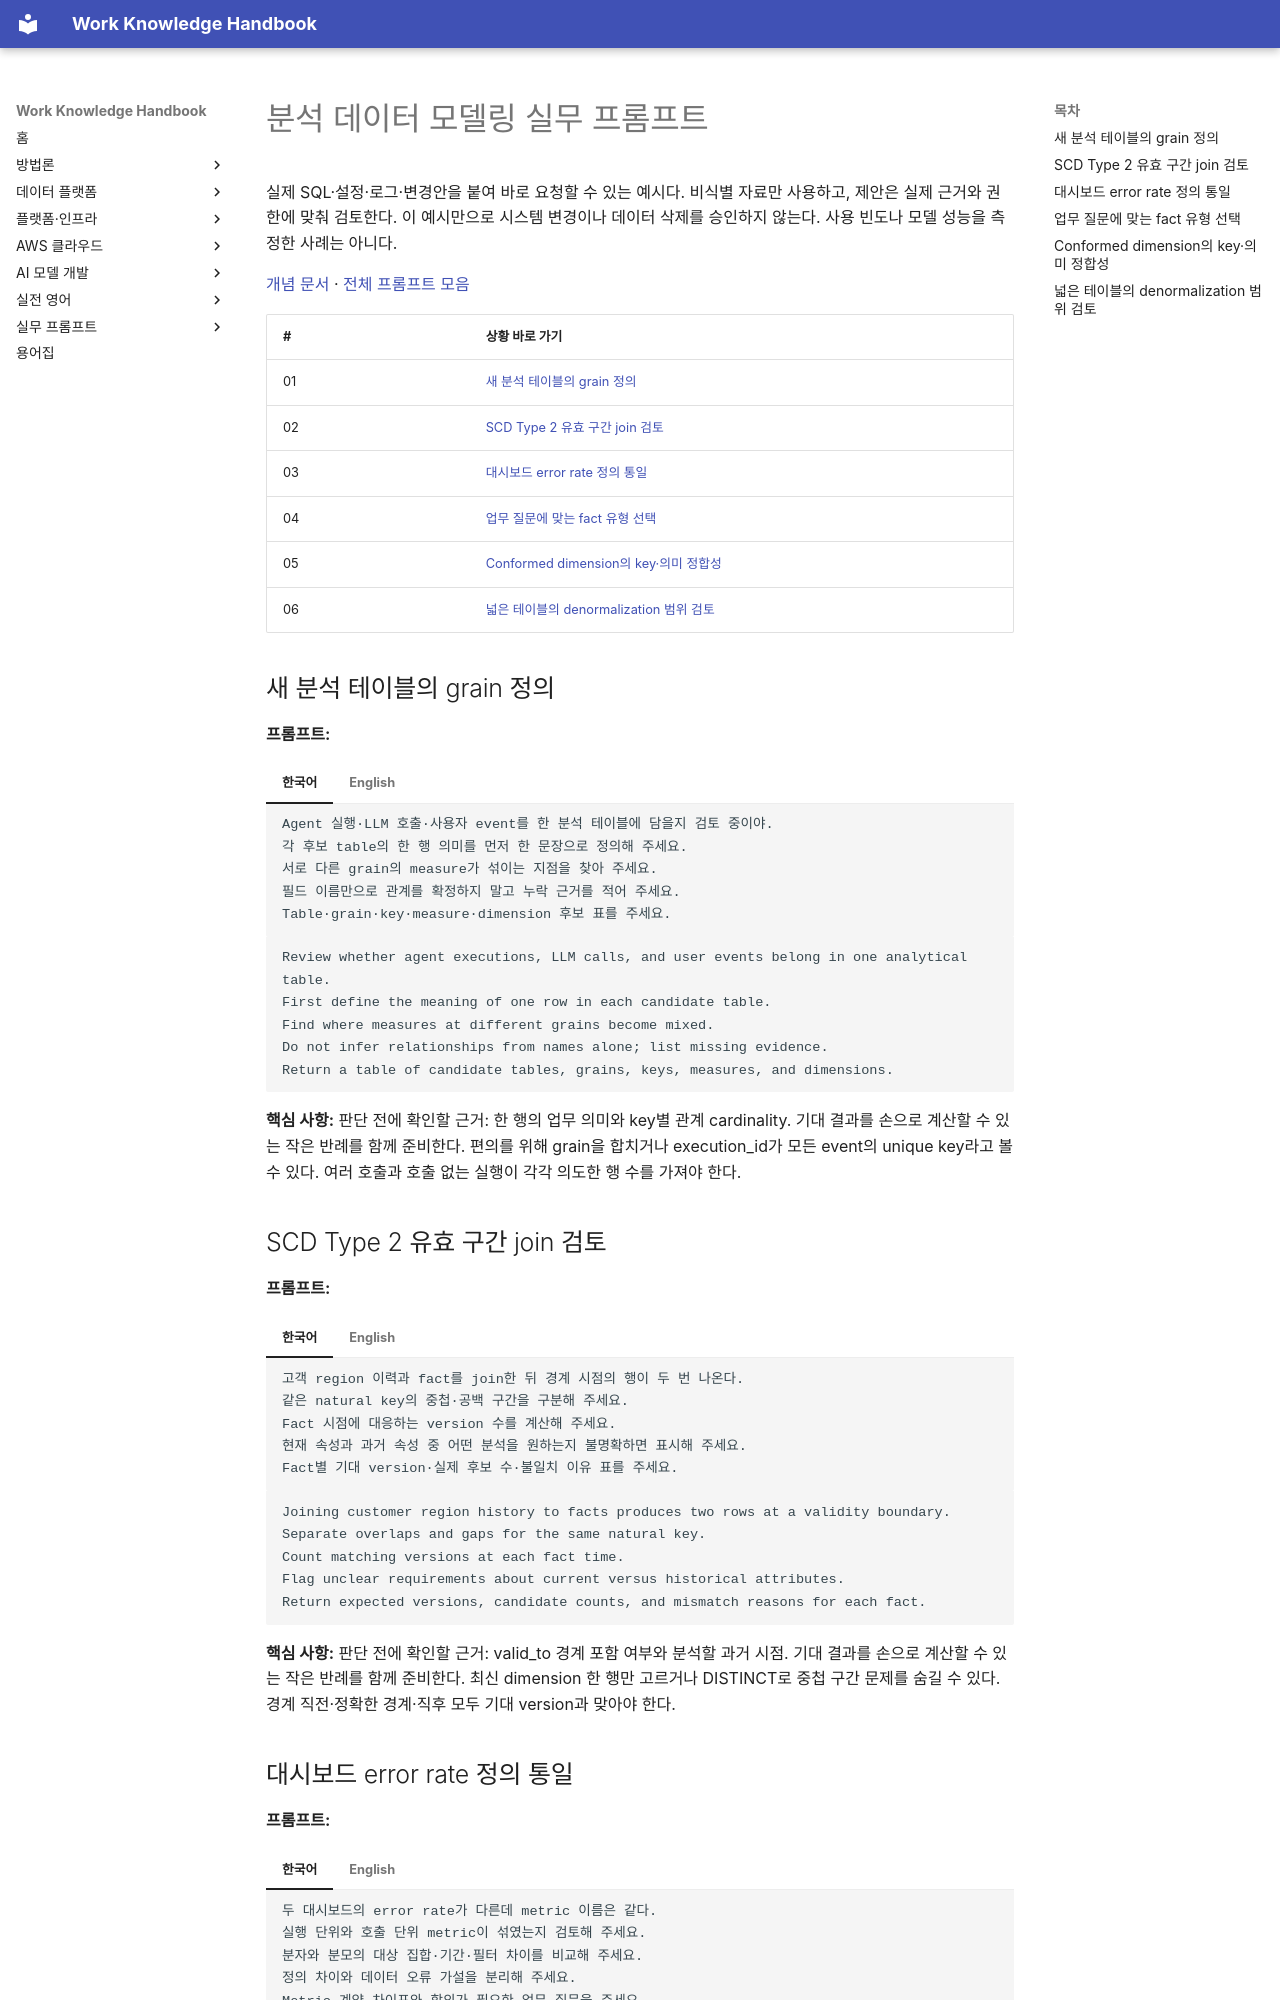

repository: nohdol97/work-handbook · page: ko/prompts/analytical-modeling/index.html · generator: mkdocs

---
id: prompts-analytical-modeling
status: overview
last_updated: 2026-10-18
last_reviewed: 2026-10-18
knowledge_ids: []
---

# 분석 데이터 모델링 실무 프롬프트

실제 SQL·설정·로그·변경안을 붙여 바로 요청할 수 있는 예시다. 비식별 자료만 사용하고, 제안은 실제 근거와 권한에 맞춰 검토한다. 이 예시만으로 시스템 변경이나 데이터 삭제를 승인하지 않는다. 사용 빈도나 모델 성능을 측정한 사례는 아니다.

[개념 문서](../data-platform/analytical-modeling.md) · [전체 프롬프트 모음](index.md)

| # | 상황 바로 가기 |
| --- | --- |
| 01 | [새 분석 테이블의 grain 정의](#analytical-modeling-01) |
| 02 | [SCD Type 2 유효 구간 join 검토](#analytical-modeling-02) |
| 03 | [대시보드 error rate 정의 통일](#analytical-modeling-03) |
| 04 | [업무 질문에 맞는 fact 유형 선택](#analytical-modeling-04) |
| 05 | [Conformed dimension의 key·의미 정합성](#analytical-modeling-05) |
| 06 | [넓은 테이블의 denormalization 범위 검토](#analytical-modeling-06) |

## 새 분석 테이블의 grain 정의 {#analytical-modeling-01}

**프롬프트:**

=== "한국어"

    ```text {.prompt}
    Agent 실행·LLM 호출·사용자 event를 한 분석 테이블에 담을지 검토 중이야.
    각 후보 table의 한 행 의미를 먼저 한 문장으로 정의해 주세요.
    서로 다른 grain의 measure가 섞이는 지점을 찾아 주세요.
    필드 이름만으로 관계를 확정하지 말고 누락 근거를 적어 주세요.
    Table·grain·key·measure·dimension 후보 표를 주세요.
    ```

=== "English"

    ```text {.prompt}
    Review whether agent executions, LLM calls, and user events belong in one analytical table.
    First define the meaning of one row in each candidate table.
    Find where measures at different grains become mixed.
    Do not infer relationships from names alone; list missing evidence.
    Return a table of candidate tables, grains, keys, measures, and dimensions.
    ```

**핵심 사항:** 판단 전에 확인할 근거: 한 행의 업무 의미와 key별 관계 cardinality. 기대 결과를 손으로 계산할 수 있는 작은 반례를 함께 준비한다. 편의를 위해 grain을 합치거나 execution_id가 모든 event의 unique key라고 볼 수 있다. 여러 호출과 호출 없는 실행이 각각 의도한 행 수를 가져야 한다.

## SCD Type 2 유효 구간 join 검토 {#analytical-modeling-02}

**프롬프트:**

=== "한국어"

    ```text {.prompt}
    고객 region 이력과 fact를 join한 뒤 경계 시점의 행이 두 번 나온다.
    같은 natural key의 중첩·공백 구간을 구분해 주세요.
    Fact 시점에 대응하는 version 수를 계산해 주세요.
    현재 속성과 과거 속성 중 어떤 분석을 원하는지 불명확하면 표시해 주세요.
    Fact별 기대 version·실제 후보 수·불일치 이유 표를 주세요.
    ```

=== "English"

    ```text {.prompt}
    Joining customer region history to facts produces two rows at a validity boundary.
    Separate overlaps and gaps for the same natural key.
    Count matching versions at each fact time.
    Flag unclear requirements about current versus historical attributes.
    Return expected versions, candidate counts, and mismatch reasons for each fact.
    ```

**핵심 사항:** 판단 전에 확인할 근거: valid_to 경계 포함 여부와 분석할 과거 시점. 기대 결과를 손으로 계산할 수 있는 작은 반례를 함께 준비한다. 최신 dimension 한 행만 고르거나 DISTINCT로 중첩 구간 문제를 숨길 수 있다. 경계 직전·정확한 경계·직후 모두 기대 version과 맞아야 한다.
